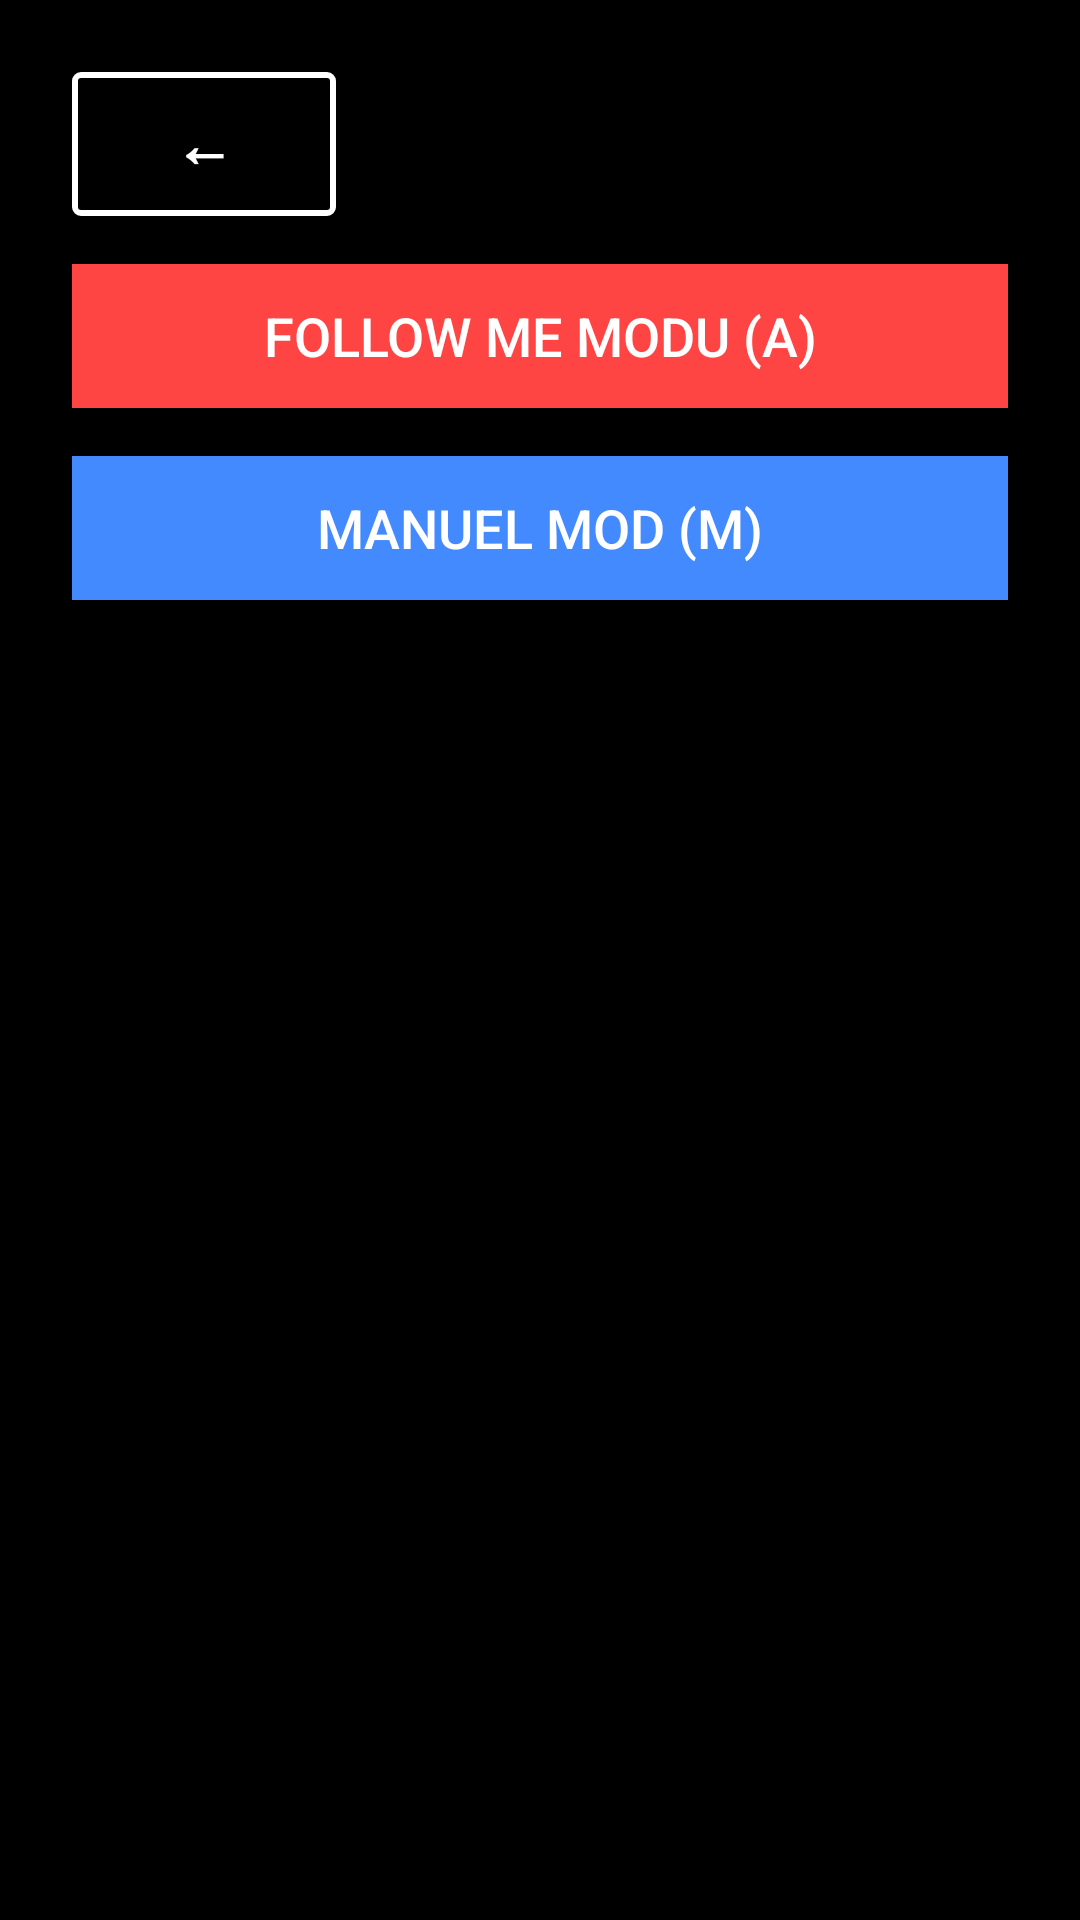

This screen was rendered from an Android layout file. Write that file and the resources it references.
<!-- AndroidManifest.xml: application theme Theme.AppCompat.Light.NoActionBar -->
<!-- res/layout/activity_follow_me.xml -->
<?xml version="1.0" encoding="utf-8"?>
<LinearLayout xmlns:android="http://schemas.android.com/apk/res/android"
    android:layout_width="match_parent"
    android:layout_height="match_parent"
    android:background="#000000"
    android:orientation="vertical"
    android:padding="24dp">

    
    <LinearLayout
        android:layout_width="match_parent"
        android:layout_height="wrap_content"
        android:orientation="horizontal"
        android:gravity="start"
        android:paddingBottom="16dp">

        <Button
            android:id="@+id/btnBack"
            android:layout_width="wrap_content"
            android:layout_height="wrap_content"
            android:text="←"
            android:textColor="#FFFFFF"
            android:textStyle="bold"
            android:textSize="20sp"
            android:background="@drawable/button_border_white"/>
    </LinearLayout>

    
    <LinearLayout
        android:layout_width="match_parent"
        android:layout_height="wrap_content"
        android:orientation="vertical"
        android:gravity="center">

        <Button
            android:id="@+id/buttonFollow"
            android:layout_width="match_parent"
            android:layout_height="wrap_content"
            android:text="Follow Me Modu (A)"
            android:textColor="#FFFFFF"
            android:background="#FF4444"
            android:textSize="18sp"
            android:layout_marginBottom="16dp"/>

        <Button
            android:id="@+id/buttonManual"
            android:layout_width="match_parent"
            android:layout_height="wrap_content"
            android:textColor="#FFFFFF"
            android:background="#448AFF"
            android:text="Manuel Mod (M)"
            android:textSize="18sp"/>
    </LinearLayout>
</LinearLayout>
<!-- resources referenced by this layout -->
<resources>
  <!-- drawable button_border_white (drawable) -->
  <?xml version="1.0" encoding="utf-8"?>
  <shape xmlns:android="http://schemas.android.com/apk/res/android">
      <solid android:color="#000000"/>
      <stroke android:width="2dp" android:color="#FFFFFF"/>
      <corners android:radius="2dp"/>
  </shape>
</resources>
